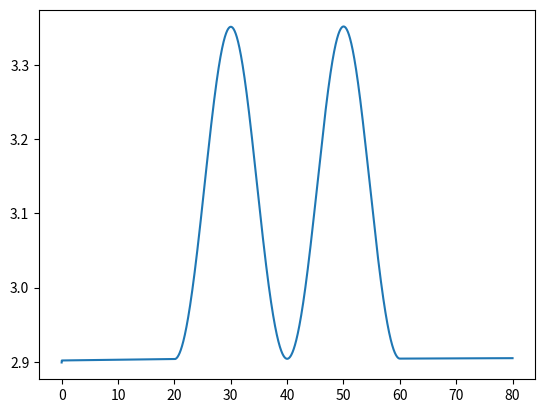

Write Python code to recreate this figure.
# -*- coding: utf-8 -*-

import numpy as np
import scipy as sp
import matplotlib.pyplot as plt
from mpl_toolkits.mplot3d import Axes3D


time_array = np.arange(0, 80, 0.01)
u_array = np.zeros_like(time_array)
w_array = np.zeros_like(time_array)

#x = [u, w, x, z, gamma, T, alfa]

def dynamical_system(x, t):
    
    rho = 0.736
    #alfa = 0.0506
    #T = 20800
    m = 7500
    g = 9.8
    S = 27.9
    Cd0 = 0.0548
    Cla = 4.3
    K = 3.02
    omega = 2*np.pi/40
    psi0 = np.pi/6
    L = 0.5*rho*(x[0]**2)*S*Cla*x[6]
    D = 0.5*rho*(x[0]**2)*S*(Cd0+K*(x[6]**2))
    d_u = (-D+x[5]*np.cos(x[6]))/m - g*np.sin(x[4])
    psi = psi0*np.sin(omega*(t-20)) if 20 < t < 60 else 0
    d_gamma = (((L+x[5]*np.sin(x[6]))/m)*np.cos(psi)-g*np.cos(x[4]))/x[0]
    d_z = x[0]*np.sin(x[4])
    
    return [d_u, -d_u*np.sin(x[4]), x[0], d_z, d_gamma, -d_gamma*11000000, -d_gamma*100]
    
x0 = [180, 0, 0, 5000, 0, 20800, 0.0506]

X = sp.integrate.odeint(dynamical_system, x0, time_array)

print(X[:, 6])
plt.plot(time_array, X[:, 6]*180/np.pi)
plt.show()